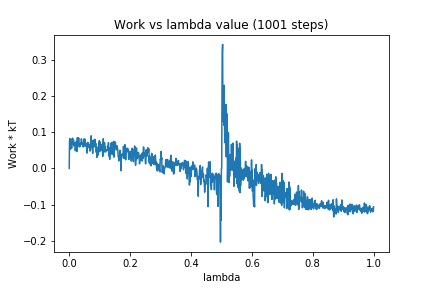

Data behind this chart, as committed beside it:
0, 0.0
1, 0.07518
2, 0.08235
3, 0.07452
4, 0.05274
5, 0.06814
6, 0.08073
7, 0.06069
8, 0.05571
9, 0.06428
10, 0.06598
11, 0.08388
12, 0.06676
13, 0.07092
14, 0.07897
15, 0.06212
16, 0.07058
17, 0.06816
18, 0.06943
19, 0.07191
20, 0.04898
21, 0.05719
22, 0.07311
23, 0.05381
24, 0.06678
25, 0.04653
26, 0.07835
27, 0.08528
28, 0.06253
29, 0.07324
30, 0.08155
31, 0.08429
32, 0.08241
33, 0.05979
34, 0.06497
35, 0.06665
36, 0.0602
37, 0.0677
38, 0.06999
39, 0.06727
40, 0.08178
41, 0.07356
42, 0.07215
43, 0.07133
44, 0.06293
45, 0.06441
46, 0.05935
47, 0.0712
48, 0.08114
49, 0.06184
50, 0.06486
51, 0.08136
52, 0.06638
53, 0.06156
54, 0.06584
55, 0.06982
56, 0.06604
57, 0.06867
58, 0.04226
59, 0.0482
60, 0.06272
... 940 more rows
